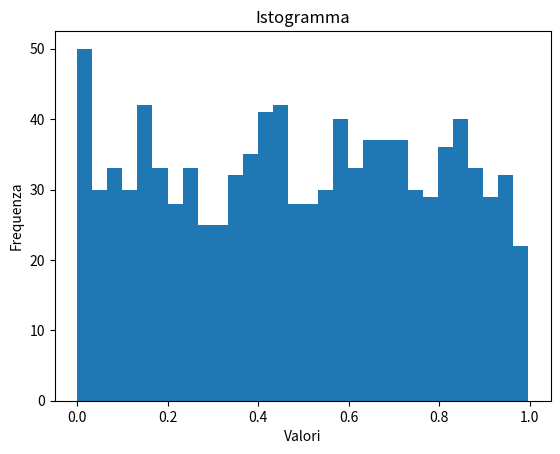

Here is the Python script that generated this plot:
import numpy as np
import matplotlib.pyplot as plt


data=np.random.rand(1000)

plt.figure()
plt.hist(data,bins=30)
plt.title('Istogramma')
plt.xlabel('Valori')
plt.ylabel('Frequenza')
plt.show()